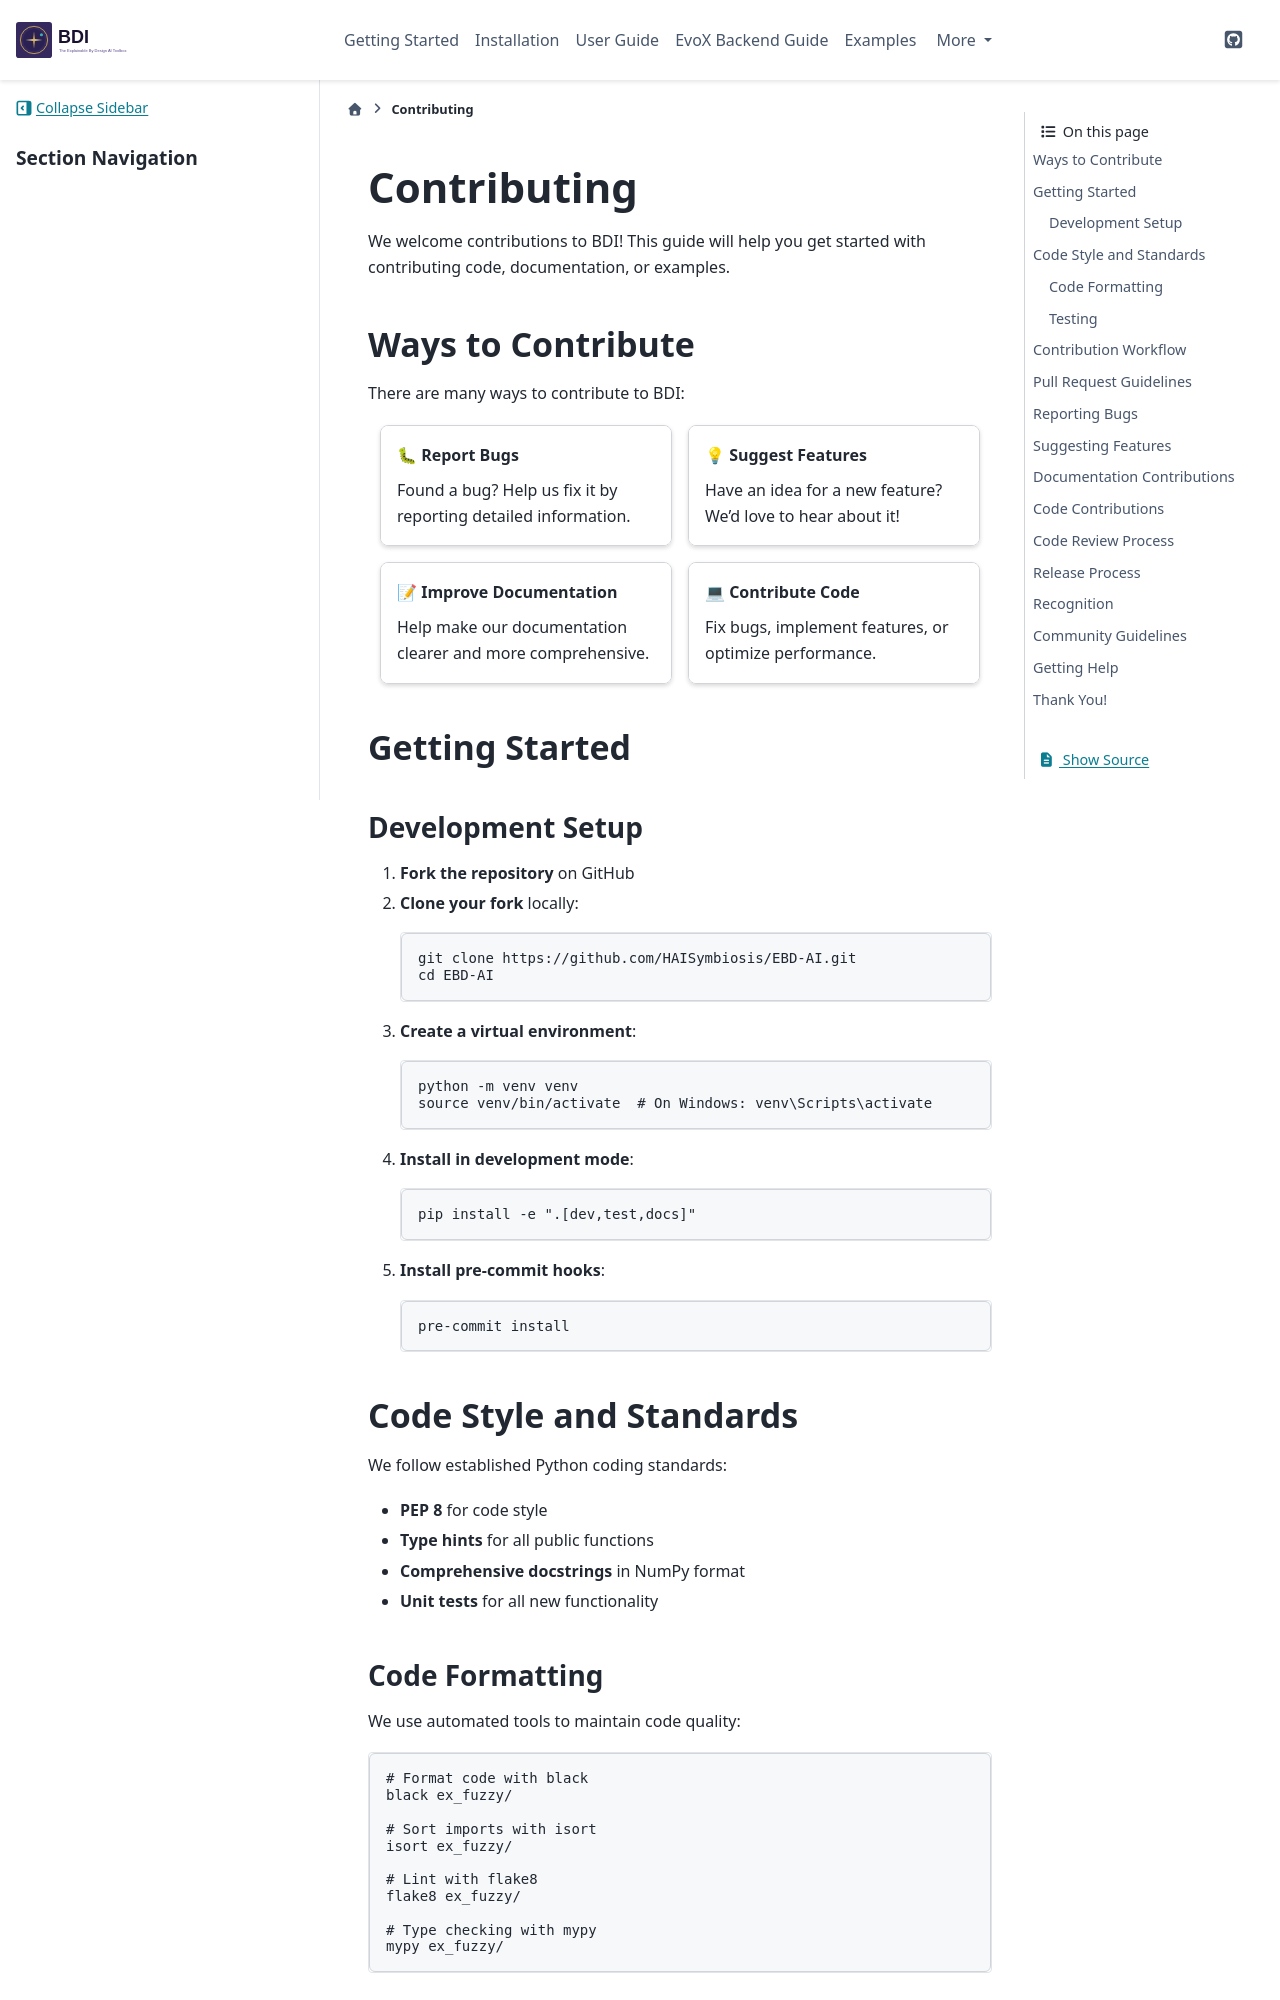

repository: jandreu/EBD-AI · page: contributing.html · generator: sphinx

============
Contributing
============

We welcome contributions to BDI! This guide will help you get started with contributing code, documentation, or examples.

Ways to Contribute
==================

There are many ways to contribute to BDI:

.. grid:: 2
    :gutter: 3

    .. grid-item-card:: 🐛 Report Bugs
        :link: reporting-bugs
        :link-type: ref

        Found a bug? Help us fix it by reporting detailed information.

    .. grid-item-card:: 💡 Suggest Features
        :link: suggesting-features
        :link-type: ref

        Have an idea for a new feature? We'd love to hear about it!

    .. grid-item-card:: 📝 Improve Documentation
        :link: documentation
        :link-type: ref

        Help make our documentation clearer and more comprehensive.

    .. grid-item-card:: 💻 Contribute Code
        :link: code-contributions
        :link-type: ref

        Fix bugs, implement features, or optimize performance.

Getting Started
===============

Development Setup
-----------------

1. **Fork the repository** on GitHub
2. **Clone your fork** locally:

   .. code-block:: bash

       git clone https://github.com/HAISymbiosis/EBD-AI.git
       cd EBD-AI

3. **Create a virtual environment**:

   .. code-block:: bash

       python -m venv venv
       source venv/bin/activate  # On Windows: venv\Scripts\activate

4. **Install in development mode**:

   .. code-block:: bash

       pip install -e ".[dev,test,docs]"

5. **Install pre-commit hooks**:

   .. code-block:: bash

       pre-commit install

Code Style and Standards
=========================

We follow established Python coding standards:

- **PEP 8** for code style
- **Type hints** for all public functions
- **Comprehensive docstrings** in NumPy format
- **Unit tests** for all new functionality
